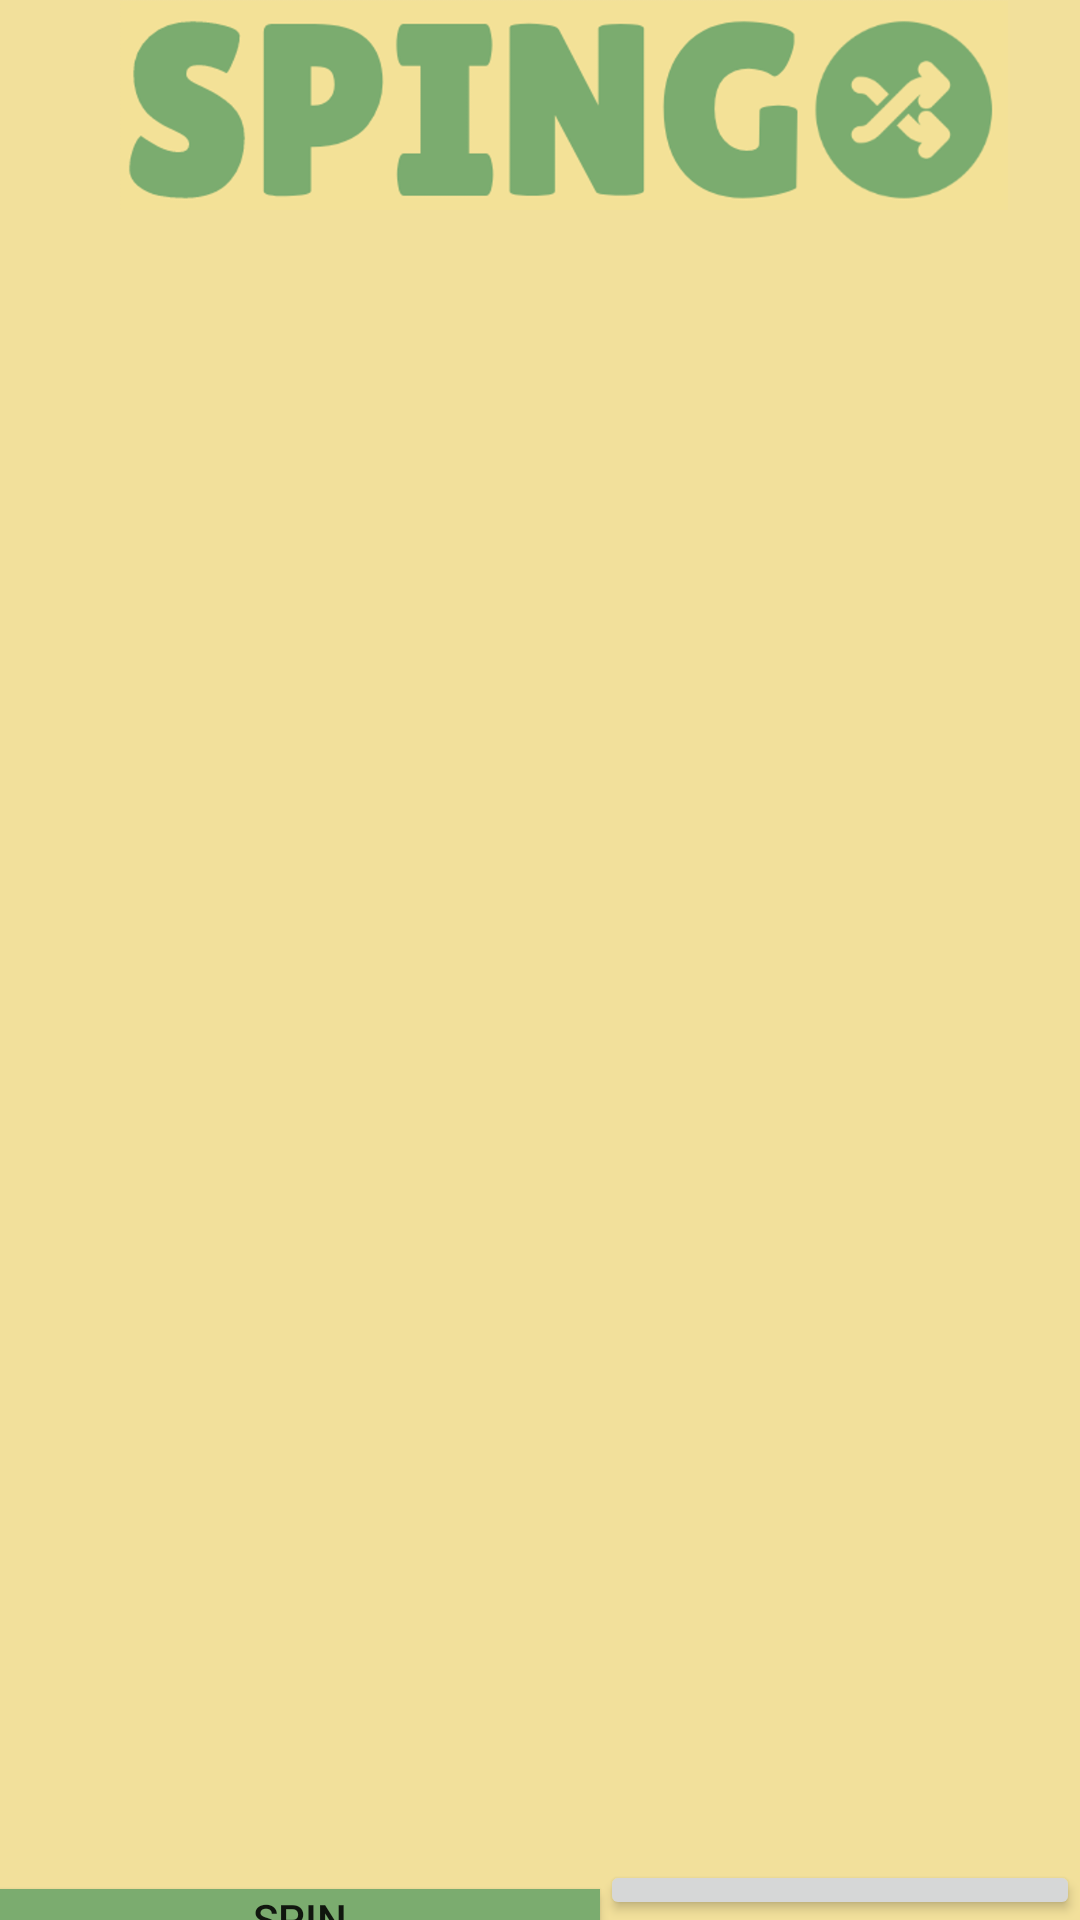

Here is an Android app screen rendered from its layout file. Give the layout XML and the strings, colors and styles it references.
<!-- AndroidManifest.xml: application theme AppTheme -->
<!-- res/layout/activity_category.xml -->
<?xml version="1.0" encoding="utf-8"?>

<LinearLayout xmlns:android="http://schemas.android.com/apk/res/android"
    xmlns:app="http://schemas.android.com/apk/res-auto"
    xmlns:tools="http://schemas.android.com/tools"
    android:layout_width="match_parent"
    android:layout_height="match_parent"
    android:background="@color/colorPrimary"
    android:orientation="vertical"
    android:gravity="center_horizontal"
    android:paddingLeft="0dp"
    android:paddingTop="0dp"
    android:paddingRight="0dp"
    android:paddingBottom="0dp"
    tools:context=".category">

    <androidx.appcompat.widget.Toolbar
        android:id="@+id/toolbar"
        android:layout_width="450dp"
        android:layout_height="wrap_content"
        android:background="#2E2E35">

        <ImageView
            android:layout_width="wrap_content"
            android:layout_height="70dp"
            android:foregroundGravity="right"
            android:background="@color/colorPrimary"
            android:contentDescription="Logo"
            android:src="@drawable/logo" />
    </androidx.appcompat.widget.Toolbar>

    <TableRow
        android:layout_width="match_parent"
        android:layout_height="450dp"
        android:layout_marginLeft="50dp"
        android:layout_marginTop="50dp"
        android:layout_marginRight="50dp">

        <ListView
            android:id="@+id/lv_CategoryList"
            android:layout_width="wrap_content"
            android:layout_height="wrap_content">
        </ListView>
    </TableRow>

    

    <LinearLayout
        android:layout_width="match_parent"
        android:layout_height="match_parent"
        android:orientation="horizontal">

        <Button
            android:id="@+id/btn_Spin"
            android:layout_width="200dp"
            android:layout_height="wrap_content"
            android:layout_marginTop="50dp"
            android:foregroundGravity="right"
            android:background="@color/colorAccent"
            android:text="SPIN"
            android:onClick="openActivitySpin"/>

        <Button
            android:id="@+id/btn_AddCategory"
            android:layout_width="match_parent"
            android:layout_height="wrap_content"
            android:layout_marginTop="50dp"
            android:foregroundGravity="right"
            android:text="Add Category"
            android:onClick="openActivityAddElements"/>
    </LinearLayout>

</LinearLayout>
<!-- resources referenced by this layout -->
<resources>
  <color name="colorAccent">#7BAC6F</color>
  <color name="colorPrimary">#F2E09B</color>
  <!-- drawable logo: png bitmap (drawable, 75159 bytes) -->
  <style name="AppTheme" parent="Theme.AppCompat.Light.NoActionBar"> 
          
          <item name="colorPrimary">@color/colorPrimary</item>
          <item name="colorPrimaryDark">@color/colorPrimaryDark</item>
          <item name="colorAccent">@color/colorAccent</item>
      </style>
  <color name="colorPrimaryDark">#7F7F7F</color>
</resources>
